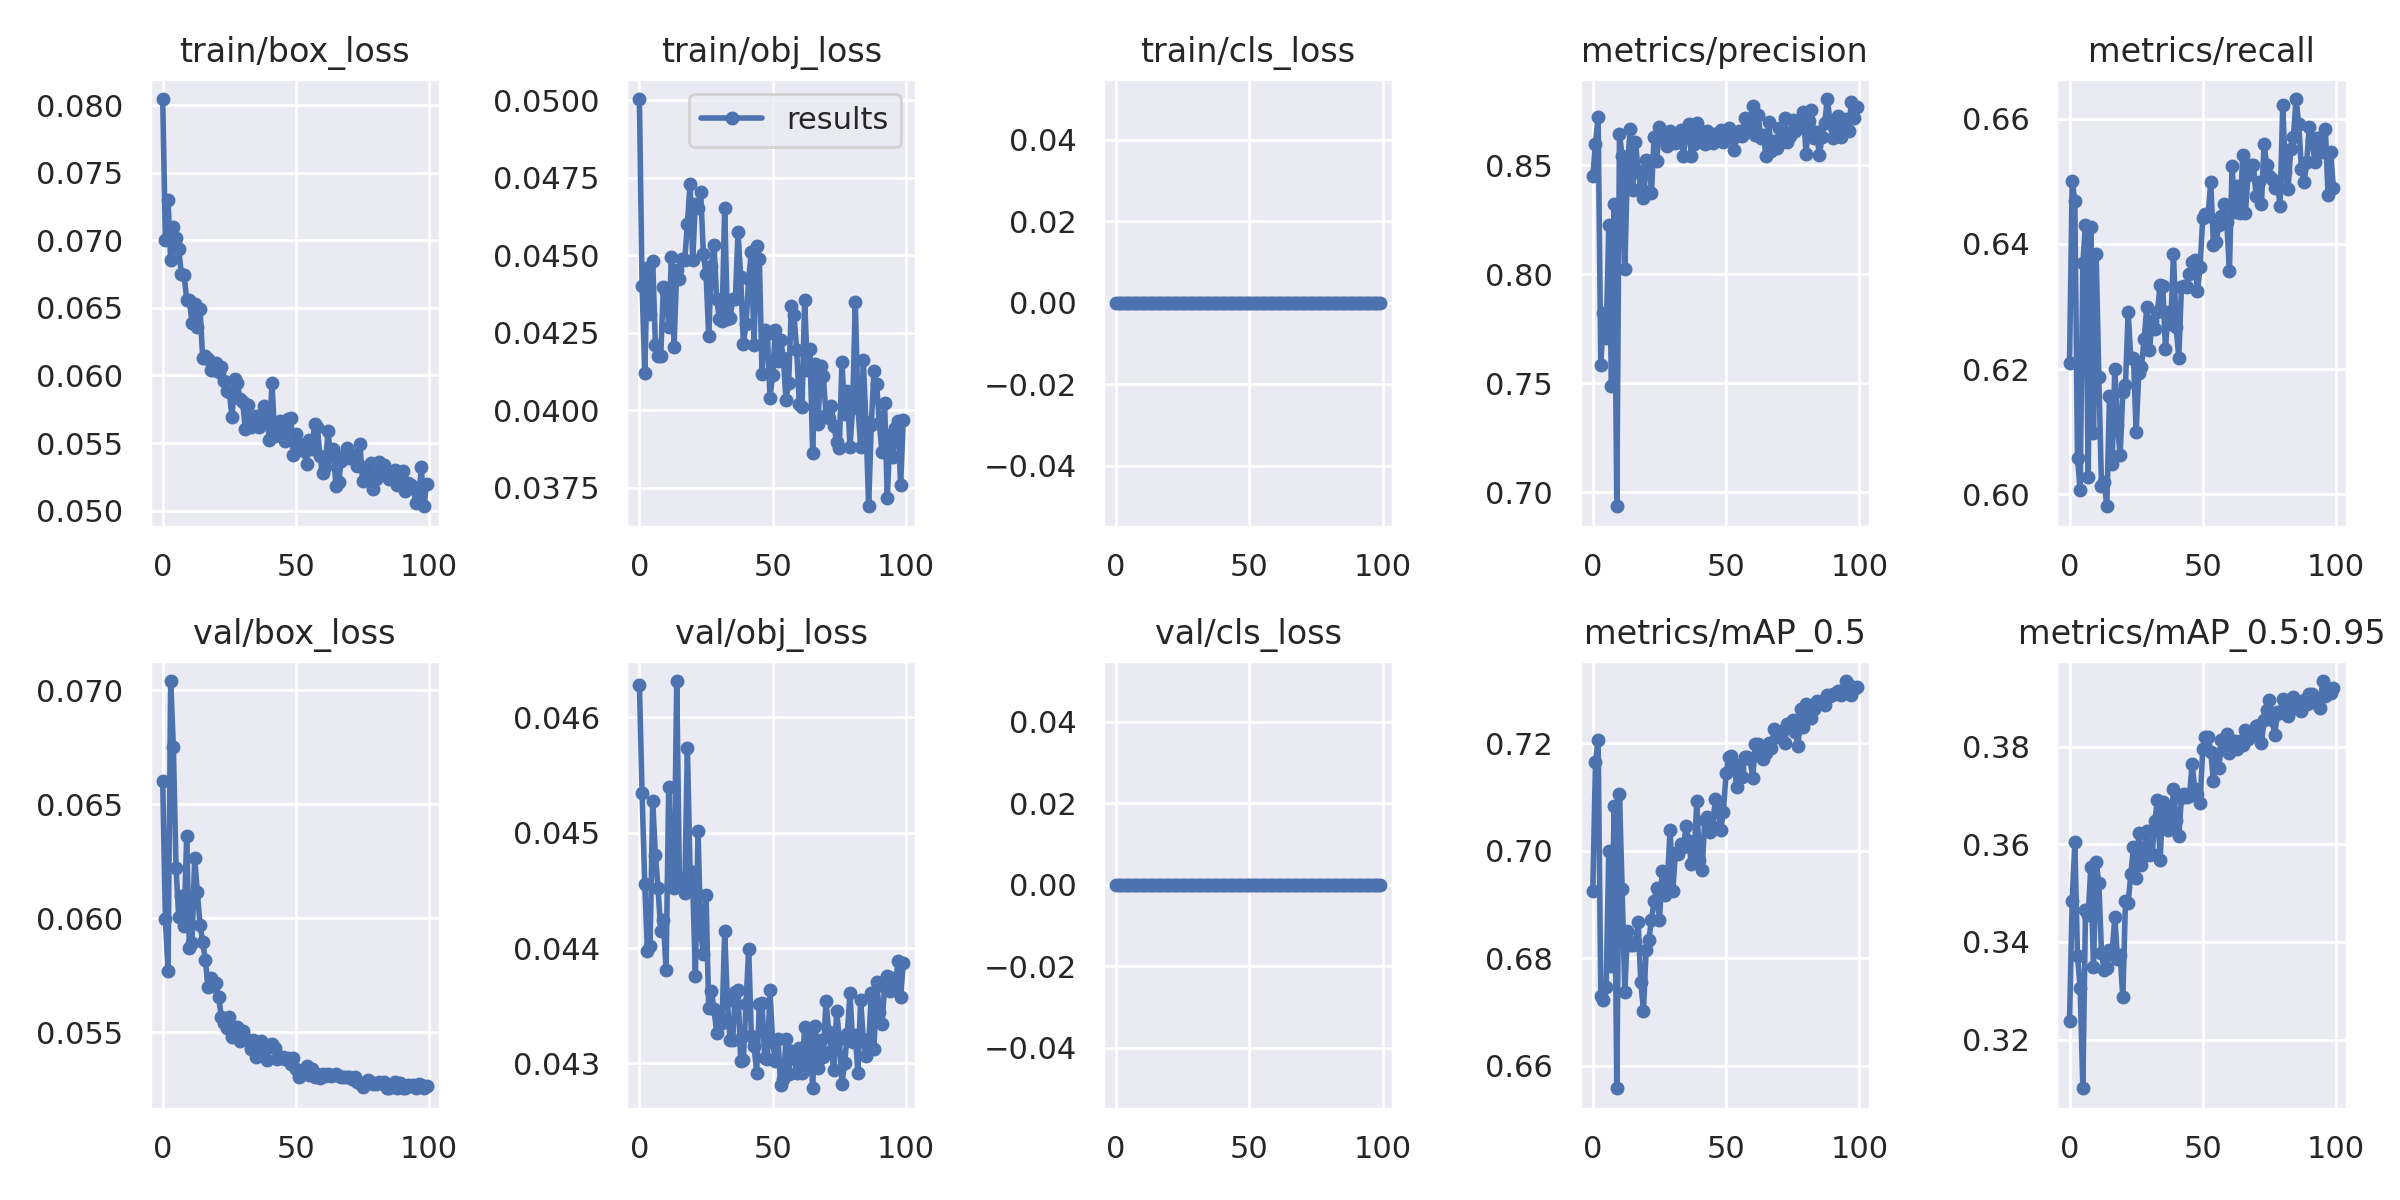

Data behind this chart, as committed beside it:
epoch, train/box_loss, train/obj_loss, train/cls_loss, metrics/precision, metrics/recall, metrics/mAP_0.5, metrics/mAP_0.5:0.95, val/box_loss, val/obj_loss, val/cls_loss, x/lr0, x/lr1, x/lr2
0, 0.08046, 0.05004, 0, 0.845, 0.621, 0.6925, 0.3237, 0.06603, 0.04628, 0, 0.0005, 0.0005, 0.0955
1, 0.07003, 0.04402, 0, 0.8598, 0.6501, 0.7165, 0.3485, 0.05997, 0.04534, 0, 0.00101, 0.00101, 0.09091
2, 0.07297, 0.0412, 0, 0.8723, 0.6468, 0.7207, 0.3604, 0.05768, 0.04456, 0, 0.001519, 0.001519, 0.08632
3, 0.06853, 0.0446, 0, 0.7583, 0.6058, 0.6731, 0.337, 0.07041, 0.04398, 0, 0.002026, 0.002026, 0.08173
4, 0.07101, 0.04312, 0, 0.7822, 0.6007, 0.6723, 0.3306, 0.0675, 0.04402, 0, 0.002531, 0.002531, 0.07713
5, 0.07017, 0.04481, 0, 0.7709, 0.6369, 0.6746, 0.31, 0.06223, 0.04527, 0, 0.003033, 0.003033, 0.07253
6, 0.06936, 0.04211, 0, 0.8226, 0.6431, 0.7, 0.3465, 0.06007, 0.0448, 0, 0.003532, 0.003532, 0.06793
7, 0.0675, 0.04176, 0, 0.749, 0.6028, 0.6785, 0.3455, 0.061, 0.04452, 0, 0.004026, 0.004026, 0.06333
8, 0.06746, 0.04176, 0, 0.8321, 0.6428, 0.7084, 0.3553, 0.05965, 0.04415, 0, 0.004515, 0.004515, 0.05872
9, 0.06562, 0.04398, 0, 0.6936, 0.6097, 0.6559, 0.3348, 0.06362, 0.04424, 0, 0.004999, 0.004999, 0.0541
10, 0.06556, 0.04381, 0, 0.8643, 0.6383, 0.7106, 0.3564, 0.05872, 0.04381, 0, 0.005477, 0.005477, 0.04948
11, 0.06391, 0.0427, 0, 0.8542, 0.6187, 0.693, 0.3521, 0.05894, 0.0454, 0, 0.005947, 0.005947, 0.04485
12, 0.0653, 0.04493, 0, 0.8024, 0.6013, 0.6738, 0.3378, 0.06264, 0.04456, 0, 0.006411, 0.006411, 0.04021
13, 0.06357, 0.04206, 0, 0.8496, 0.6019, 0.6851, 0.3342, 0.06114, 0.04452, 0, 0.006866, 0.006866, 0.03557
14, 0.06491, 0.04452, 0, 0.8666, 0.5981, 0.6824, 0.3346, 0.05973, 0.04632, 0, 0.007313, 0.007313, 0.03091
15, 0.06132, 0.04423, 0, 0.8385, 0.6157, 0.6824, 0.3384, 0.05898, 0.04461, 0, 0.00775, 0.00775, 0.02625
16, 0.06141, 0.04487, 0, 0.8608, 0.6048, 0.683, 0.338, 0.05816, 0.04458, 0, 0.008178, 0.008178, 0.02158
17, 0.0612, 0.04484, 0, 0.8476, 0.6201, 0.6867, 0.345, 0.05701, 0.04448, 0, 0.008595, 0.008595, 0.0169
18, 0.06043, 0.046, 0, 0.8398, 0.611, 0.6757, 0.3366, 0.05739, 0.04573, 0, 0.009002, 0.009002, 0.0122
19, 0.06039, 0.04731, 0, 0.835, 0.6063, 0.6703, 0.3373, 0.05705, 0.04467, 0, 0.009222, 0.009222, 0.009222
20, 0.06095, 0.04487, 0, 0.8525, 0.6164, 0.6815, 0.3287, 0.05717, 0.04455, 0, 0.009222, 0.009222, 0.009222
21, 0.06025, 0.04667, 0, 0.8521, 0.6175, 0.6834, 0.3485, 0.05654, 0.04376, 0, 0.009141, 0.009141, 0.009141
22, 0.06065, 0.04652, 0, 0.8373, 0.6291, 0.6871, 0.3481, 0.05568, 0.04502, 0, 0.009056, 0.009056, 0.009056
23, 0.05961, 0.04703, 0, 0.8631, 0.6218, 0.6907, 0.3538, 0.05539, 0.04413, 0, 0.008967, 0.008967, 0.008967
24, 0.05882, 0.04505, 0, 0.8521, 0.6218, 0.6931, 0.3594, 0.05521, 0.04395, 0, 0.008875, 0.008875, 0.008875
25, 0.05874, 0.0444, 0, 0.8675, 0.61, 0.6871, 0.3531, 0.05568, 0.04446, 0, 0.00878, 0.00878, 0.00878
26, 0.05693, 0.0424, 0, 0.8659, 0.6194, 0.6962, 0.3623, 0.05478, 0.04348, 0, 0.008682, 0.008682, 0.008682
27, 0.05972, 0.04467, 0, 0.8619, 0.6204, 0.6917, 0.3559, 0.05503, 0.04363, 0, 0.00858, 0.00858, 0.00858
28, 0.05941, 0.04532, 0, 0.8591, 0.6248, 0.6944, 0.3589, 0.05525, 0.04347, 0, 0.008476, 0.008476, 0.008476
29, 0.05827, 0.04358, 0, 0.8659, 0.63, 0.7039, 0.3628, 0.05463, 0.04326, 0, 0.008368, 0.008368, 0.008368
30, 0.05803, 0.04295, 0, 0.8629, 0.6231, 0.6925, 0.3579, 0.05508, 0.04341, 0, 0.008258, 0.008258, 0.008258
31, 0.05602, 0.04289, 0, 0.8602, 0.6276, 0.6996, 0.358, 0.05477, 0.04335, 0, 0.008145, 0.008145, 0.008145
32, 0.05779, 0.04653, 0, 0.8606, 0.6265, 0.6993, 0.3647, 0.05468, 0.04414, 0, 0.008029, 0.008029, 0.008029
33, 0.05616, 0.04295, 0, 0.8663, 0.6292, 0.7012, 0.369, 0.05426, 0.04354, 0, 0.007911, 0.007911, 0.007911
34, 0.05652, 0.04298, 0, 0.8545, 0.6335, 0.7007, 0.3568, 0.05466, 0.0432, 0, 0.007791, 0.007791, 0.007791
35, 0.05699, 0.04359, 0, 0.8654, 0.6332, 0.7046, 0.3687, 0.05392, 0.0432, 0, 0.007668, 0.007668, 0.007668
36, 0.05617, 0.04359, 0, 0.8689, 0.6232, 0.7018, 0.3668, 0.05436, 0.04362, 0, 0.007543, 0.007543, 0.007543
37, 0.05695, 0.04574, 0, 0.8543, 0.6291, 0.6975, 0.363, 0.05461, 0.04364, 0, 0.007416, 0.007416, 0.007416
38, 0.05772, 0.04432, 0, 0.8599, 0.6272, 0.6985, 0.3633, 0.05422, 0.04302, 0, 0.007287, 0.007287, 0.007287
39, 0.05706, 0.04215, 0, 0.8693, 0.6384, 0.7092, 0.3713, 0.05378, 0.04303, 0, 0.007157, 0.007157, 0.007157
40, 0.05526, 0.04278, 0, 0.8624, 0.6267, 0.6983, 0.3649, 0.05446, 0.04352, 0, 0.007024, 0.007024, 0.007024
41, 0.05943, 0.04423, 0, 0.8624, 0.6219, 0.6964, 0.3618, 0.0545, 0.04399, 0, 0.006891, 0.006891, 0.006891
42, 0.05554, 0.0451, 0, 0.8599, 0.6332, 0.7057, 0.3695, 0.0543, 0.04324, 0, 0.006756, 0.006756, 0.006756
43, 0.05587, 0.0421, 0, 0.8658, 0.6332, 0.7062, 0.3702, 0.05382, 0.04315, 0, 0.006619, 0.006619, 0.006619
44, 0.05662, 0.04531, 0, 0.8615, 0.6331, 0.7035, 0.3698, 0.05389, 0.04292, 0, 0.006482, 0.006482, 0.006482
45, 0.05648, 0.04488, 0, 0.8604, 0.6352, 0.7044, 0.37, 0.05392, 0.04351, 0, 0.006343, 0.006343, 0.006343
46, 0.05515, 0.04116, 0, 0.8645, 0.6372, 0.7096, 0.3764, 0.05383, 0.04353, 0, 0.006204, 0.006204, 0.006204
47, 0.05675, 0.0426, 0, 0.8622, 0.6374, 0.7076, 0.3714, 0.05388, 0.04304, 0, 0.006064, 0.006064, 0.006064
48, 0.05686, 0.04246, 0, 0.866, 0.6325, 0.7039, 0.3704, 0.0536, 0.04304, 0, 0.005923, 0.005923, 0.005923
49, 0.05414, 0.04041, 0, 0.8607, 0.6363, 0.7073, 0.3684, 0.05389, 0.04363, 0, 0.005783, 0.005783, 0.005783
50, 0.0557, 0.04116, 0, 0.8629, 0.6442, 0.7144, 0.3796, 0.0534, 0.04318, 0, 0.005641, 0.005641, 0.005641
51, 0.05491, 0.04258, 0, 0.8672, 0.6448, 0.7175, 0.3819, 0.05305, 0.04302, 0, 0.0055, 0.0055, 0.0055
52, 0.05459, 0.04158, 0, 0.8644, 0.6445, 0.7176, 0.3821, 0.05327, 0.04321, 0, 0.005359, 0.005359, 0.005359
53, 0.05442, 0.04227, 0, 0.857, 0.65, 0.7162, 0.3789, 0.0533, 0.04281, 0, 0.005217, 0.005217, 0.005217
54, 0.05343, 0.04169, 0, 0.8634, 0.6398, 0.7118, 0.373, 0.05352, 0.04286, 0, 0.005077, 0.005077, 0.005077
55, 0.05525, 0.04035, 0, 0.8659, 0.6404, 0.7153, 0.3786, 0.05315, 0.04321, 0, 0.004936, 0.004936, 0.004936
56, 0.05453, 0.04088, 0, 0.8635, 0.643, 0.7137, 0.3756, 0.0534, 0.04291, 0, 0.004796, 0.004796, 0.004796
57, 0.05643, 0.04337, 0, 0.8718, 0.6444, 0.7174, 0.3814, 0.05304, 0.04311, 0, 0.004657, 0.004657, 0.004657
58, 0.05617, 0.04307, 0, 0.8674, 0.6464, 0.7174, 0.3796, 0.05316, 0.04307, 0, 0.004518, 0.004518, 0.004518
59, 0.05404, 0.04195, 0, 0.8702, 0.6434, 0.7171, 0.3826, 0.05299, 0.04291, 0, 0.004381, 0.004381, 0.004381
... 40 more rows
